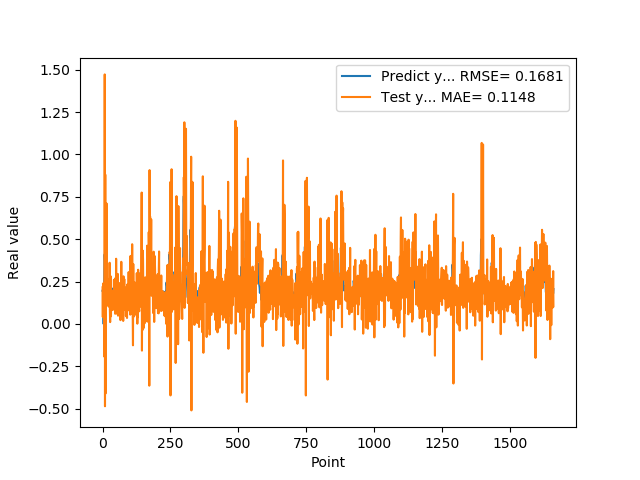

The data file committed next to this chart (first rows):
1.955727785830000398e-01, 2.161474057310563135e-01
1.954265981910000005e-01, 4.074508108843641341e-02
2.004670947789999880e-01, 2.385430044467882482e-01
2.029463946819999587e-01, 1.754451270952853137e-01
0.000000000000000000e+00, 1.151587633513272979e-01
1.862521618600000151e-01, 8.579818500402069947e-02
1.862153261900000301e-01, -4.307978427500009505e-02
4.038094580169999670e-01, -1.933055651042158707e-01
4.118085205549999461e-01, 1.472122511692955715e+00
3.743042349819999948e-01, -4.855541313985746177e-01
3.571429848669999685e-01, 8.811644820418472746e-01
2.572054266930000055e-01, -4.102672271733957543e-01
2.409307956699999753e-01, 4.287520728568715023e-01
2.253161966800000249e-01, 5.585329811598911398e-01
1.935185044999999937e-01, 2.629995664446985737e-01
1.787700653079999924e-01, 7.102406685389575092e-01
1.622045934200000150e-01, 2.606200572952769301e-01
1.761920750140000269e-01, 1.897899223018558179e-01
1.883655935530000325e-01, 2.666915207801191512e-01
1.861467957499999548e-01, 1.853471609391277586e-01
1.954913884399999968e-01, 2.460191133353512860e-01
1.954011768099999935e-01, 1.045877752814767386e-01
1.660518944260000185e-01, 1.073013718037097997e-01
1.907722949980000249e-01, 1.827480965664277091e-01
2.156041562559999625e-01, 1.022370867766455582e-01
1.898660957809999716e-01, 1.322502981675913736e-01
1.770474612709999895e-01, 3.611962630989456469e-01
2.001174986360000074e-01, 8.171392065423245532e-02
1.948629021640000125e-01, 1.089721835746924362e-02
1.922753006219999894e-01, 2.831430371542920099e-01
1.779100298880000042e-01, 2.678352835604179139e-01
1.810636967419999854e-01, 4.497955095578946155e-02
1.680064052340000114e-01, 1.759986838907529327e-01
1.635809391740000174e-01, 1.336251505939813622e-01
1.706920862200000111e-01, 1.973956412180186415e-01
1.916799396280000345e-01, 8.166636024869855515e-02
2.085516005749999957e-01, 1.861052992139017037e-01
2.058236002919999752e-01, 1.888935518079424003e-01
1.828240007160000513e-01, 1.771501953286277464e-01
1.857409924269999846e-01, 1.043423059203705955e-01
1.775099337099999841e-01, 8.491830395996564917e-02
1.752161234619999952e-01, 1.403761574263454048e-01
1.971126049759999999e-01, 2.604073302072020812e-01
1.845117062330000057e-01, 1.223693837817885349e-01
1.984785944219999987e-01, 1.951492632877059874e-01
2.143009155989999692e-01, 2.046833118718589251e-01
1.841159015890000139e-01, 6.060742353930606563e-02
2.104043960570000094e-01, 2.696758493459501249e-01
2.032361328599999739e-01, 1.403054838491607226e-01
2.088565975429999833e-01, 7.916174435496951822e-02
1.960448026660000231e-01, 3.847150958767474593e-01
1.900728046889999523e-01, 6.072305291789399651e-02
1.658952832220000062e-01, 2.309570045755845458e-01
1.872539073229999851e-01, 1.179743337684757282e-01
1.852532625200000171e-01, 2.006875435201066205e-01
1.799222826959999966e-01, 1.459866967027769746e-01
2.012764066460000223e-01, 2.952344279554072193e-01
1.978618204589999985e-01, 4.894181134916392867e-02
1.950792670250000027e-01, 1.767692369787630113e-01
1.711323857310000085e-01, 2.339953852050886407e-01
1.623787879939999901e-01, 5.698463094200643259e-02
... 1,599 more rows
